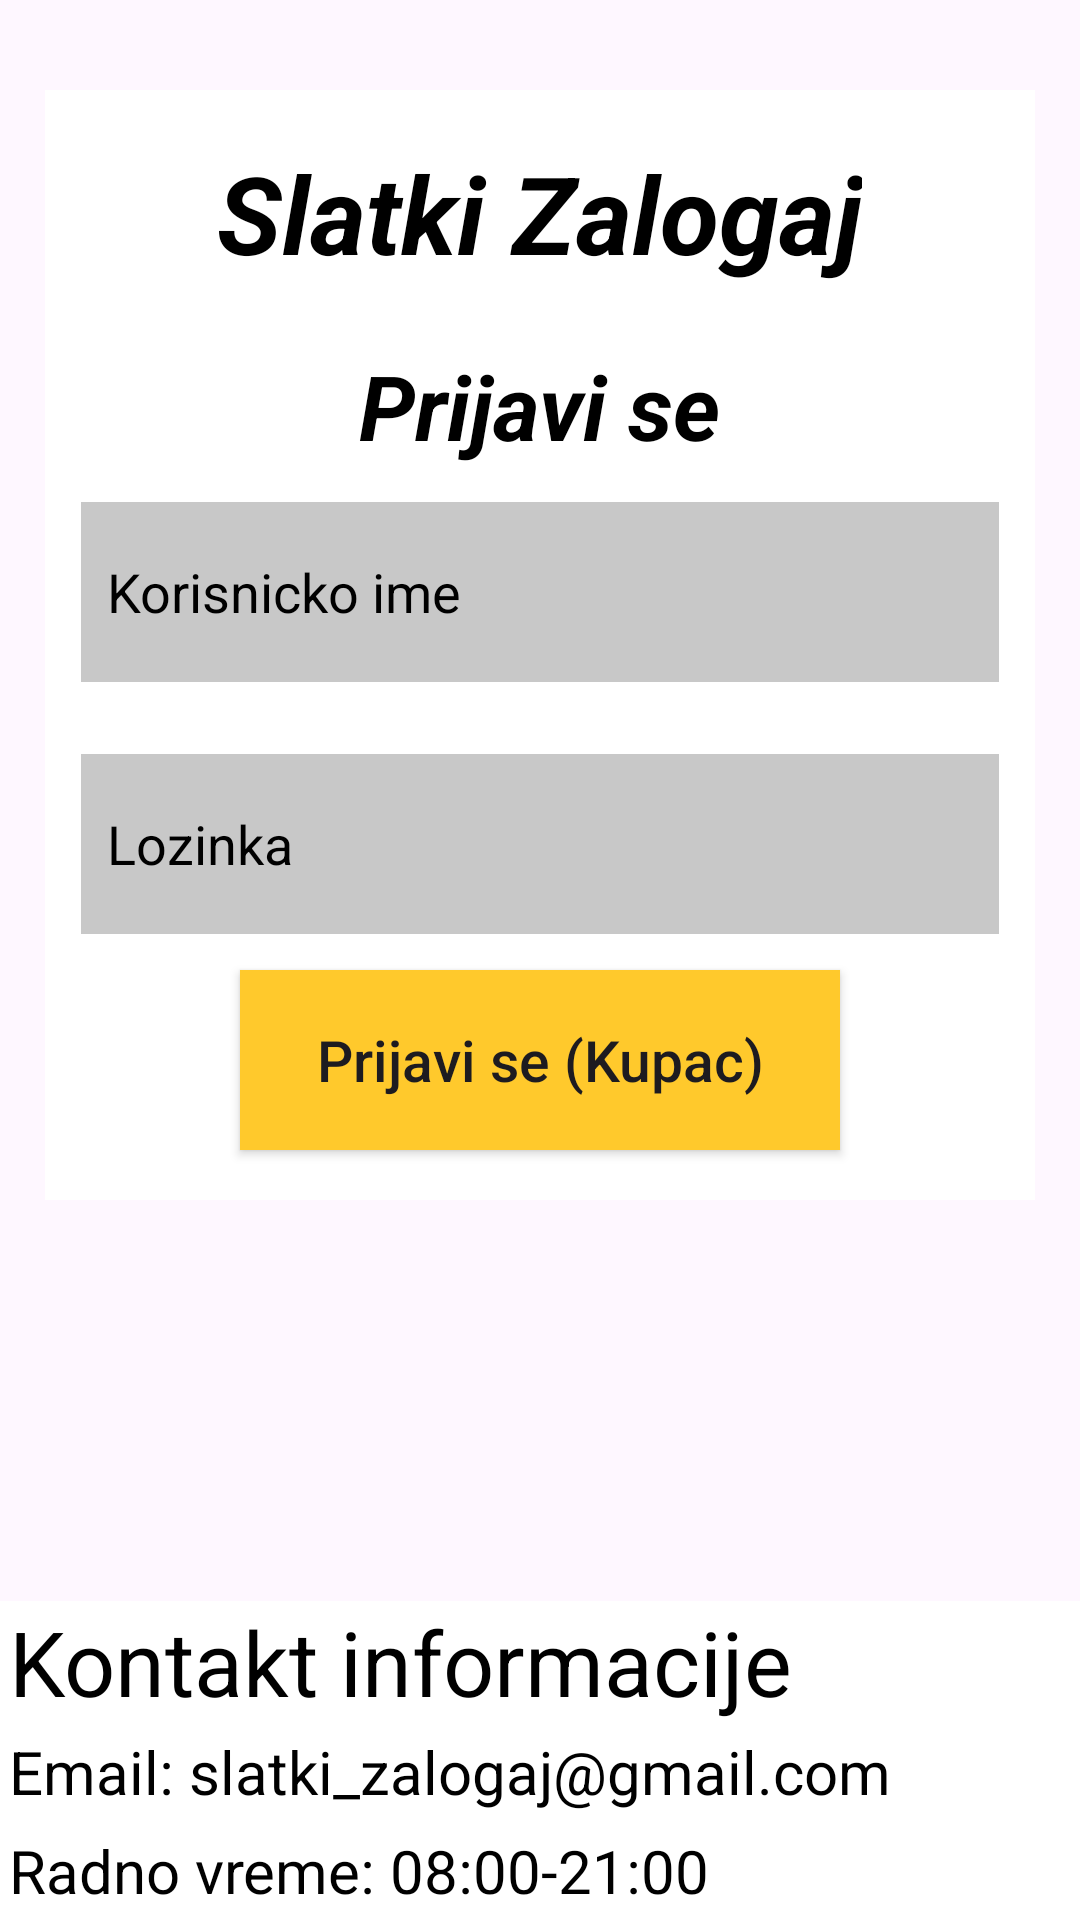

This screen was rendered from an Android layout file. Write that file and the resources it references.
<!-- AndroidManifest.xml: application theme Theme.Pastry_shop_android -->
<!-- res/layout/log_in.xml -->
<?xml version="1.0" encoding="utf-8"?>
<RelativeLayout xmlns:android="http://schemas.android.com/apk/res/android"
    xmlns:tools="http://schemas.android.com/tools"
    android:layout_width="match_parent"
    android:layout_height="match_parent"
    tools:context=".LogIn"
    android:background="@drawable/background">

    <LinearLayout
        android:id="@+id/view"
        android:layout_centerHorizontal="true"
        android:layout_width="330dp"
        android:layout_height="370dp"
        android:translationY="30dp"
        android:background="@color/white"
        android:orientation="vertical"
        android:gravity="center"
        >

        <TextView
            android:layout_width="wrap_content"
            android:layout_height="wrap_content"
            android:text="Slatki Zalogaj"
            android:layout_gravity="top|center"
            android:layout_marginBottom="20dp"
            android:textStyle="bold|italic"
            android:textSize="36sp"
            android:textColor="@color/black"
           />

        <TextView
            android:layout_width="wrap_content"
            android:layout_height="wrap_content"
            android:text="Prijavi se"
            android:textStyle="bold|italic"
            android:textSize="30sp"
            android:textColor="@color/black"
            />

        <EditText
            android:layout_width="match_parent"
            android:layout_height="60dp"
            android:inputType="text"
            android:id="@+id/username"
            android:background="@color/cardview_shadow_start_color"
            android:layout_margin="12dp"
            android:hint="  Korisnicko ime"
            android:textColorHint="@color/black"
            />

        <EditText
            android:id="@+id/password"
            android:layout_width="match_parent"
            android:layout_height="60dp"
            android:layout_marginStart="12dp"
            android:layout_marginTop="12dp"
            android:layout_marginEnd="12dp"
            android:layout_marginBottom="12dp"
            android:background="@color/cardview_shadow_start_color"
            android:inputType="textPassword"
            android:hint="  Lozinka"
            android:textColorHint="@color/black"
            />

        <androidx.appcompat.widget.AppCompatButton
            android:id="@+id/loginButton"
            android:layout_width="200dp"
            android:layout_height="60dp"
            android:text="Prijavi se (Kupac)"
            android:background="@color/yellow"
            android:textSize="19sp"
            android:textAllCaps="false"
            android:onClick="login"/>
    </LinearLayout>

    <include layout="@layout/footer"
        android:layout_alignParentBottom="true"
        android:layout_width="match_parent"
        android:layout_height="wrap_content"
        />
</RelativeLayout>
<!-- res/layout/footer.xml (included above) -->
<?xml version="1.0" encoding="utf-8"?>
<LinearLayout xmlns:android="http://schemas.android.com/apk/res/android"
    android:orientation="vertical"
    android:layout_width="match_parent"
    android:layout_height="match_parent"
    android:background="@color/white"
    >

    <TextView
        android:layout_width="wrap_content"
        android:layout_height="wrap_content"
        android:text="Kontakt informacije"
        android:textSize="30dp"
        android:textColor="@color/black"
        android:layout_marginLeft="3dp"/>
    <TextView
        android:layout_width="wrap_content"
        android:layout_height="wrap_content"
        android:text="Email: slatki_zalogaj@gmail.com"
        android:textSize="20dp"
        android:textColor="@color/black"
        android:layout_margin="3dp"/>

    <TextView
        android:layout_width="wrap_content"
        android:layout_height="wrap_content"
        android:text="Radno vreme: 08:00-21:00"
        android:textSize="20dp"
        android:textColor="@color/black"
        android:layout_margin="3dp"/>

</LinearLayout>
<!-- resources referenced by this layout -->
<resources>
  <color name="black">#FF000000</color>
  <color name="white">#FFFFFFFF</color>
  <color name="yellow">#FFFFC92C</color>
  <style name="Theme.Pastry_shop_android" parent="Base.Theme.Pastry_shop_android" />
  <style name="Base.Theme.Pastry_shop_android" parent="Theme.Material3.DayNight.NoActionBar">
          
          
      </style>
</resources>
